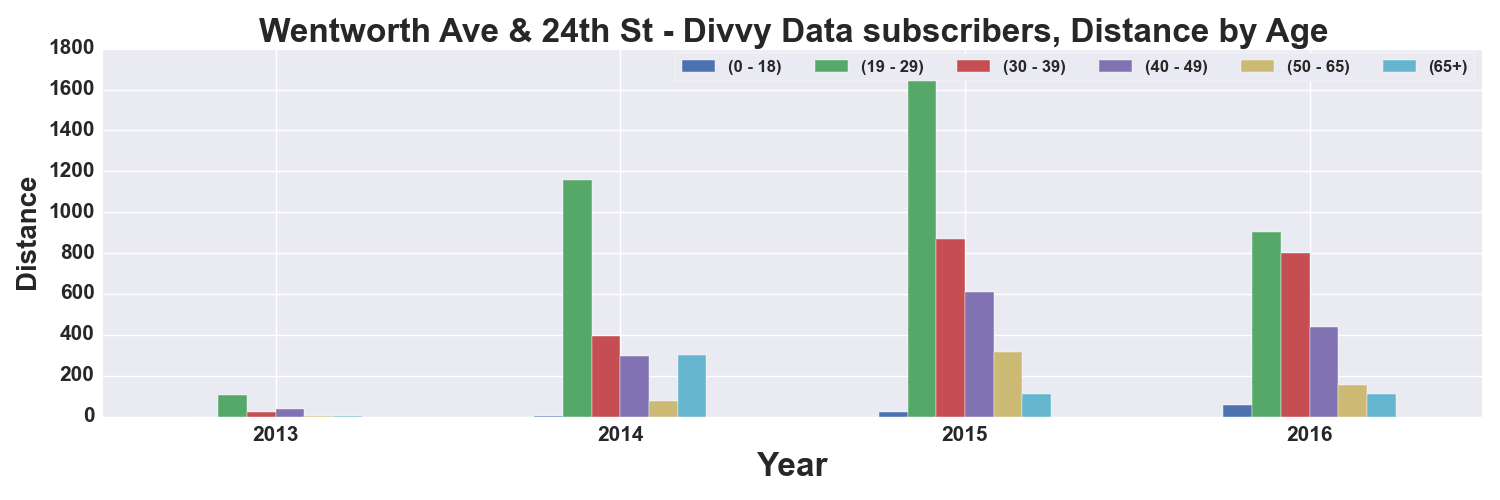

Data behind this chart, as committed beside it:
, START TIME YEAR, DISTANCE_Miles, DISTANCE_Miles, DISTANCE_Miles, DISTANCE_Miles, DISTANCE_Miles, DISTANCE_Miles
AGE_GROUP, , 0 - 18, 19 - 29, 30 - 39, 40 - 49, 50 - 65, 65+
0, 2013, , 104.8, 22.15, 36.49, 3.66, 3.247
1, 2014, 1.857, 1155, 395.4, 296, 78.64, 301.5
2, 2015, 21.49, 1721, 867.6, 609.5, 318, 108.1
3, 2016, 57.61, 905.1, 801.4, 437.6, 156.2, 108.1
